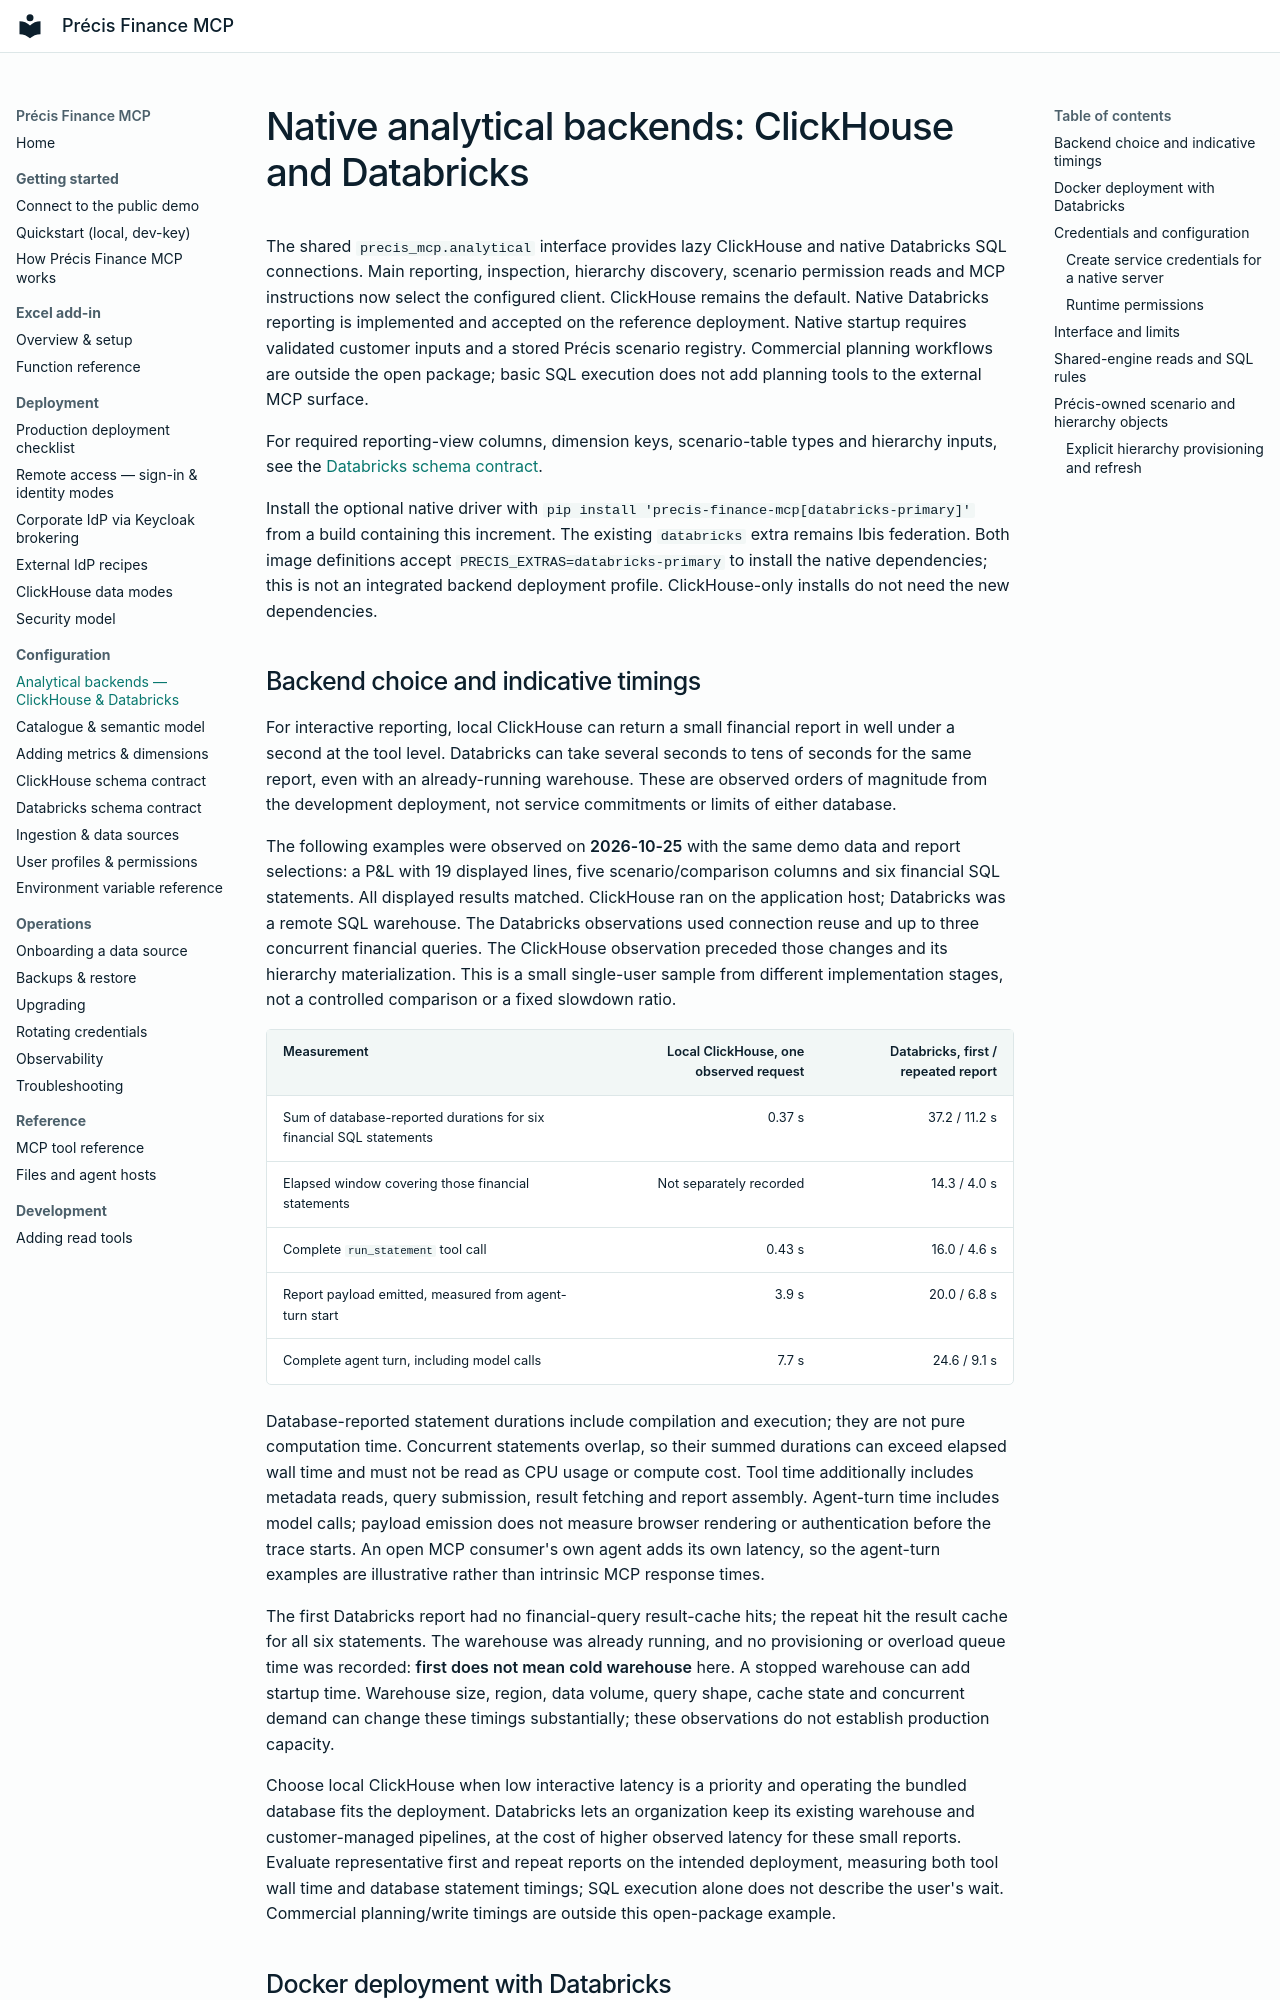

repository: precis-finance/precis-finance-mcp · page: configuration/analytical-client/index.html · generator: mkdocs

# Native analytical backends: ClickHouse and Databricks

The shared `precis_mcp.analytical` interface provides lazy ClickHouse and native
Databricks SQL connections. Main reporting, inspection, hierarchy discovery,
scenario permission reads and MCP instructions now select the configured client.
ClickHouse remains the default. Native Databricks reporting is implemented and
accepted on the reference deployment. Native startup requires
validated customer inputs and a stored Précis scenario registry.
Commercial planning workflows are outside the open package; basic
SQL execution does not add planning tools to the external MCP surface.

For required reporting-view columns, dimension keys, scenario-table types and
hierarchy inputs, see the [Databricks schema contract](databricks-schema-contract.md).

Install the optional native driver with
`pip install 'precis-finance-mcp[databricks-primary]'` from a build containing
this increment. The existing `databricks` extra remains Ibis federation.
Both image definitions accept `PRECIS_EXTRAS=databricks-primary` to install
the native dependencies; this is not an integrated backend deployment profile.
ClickHouse-only installs do not need the new dependencies.

## Backend choice and indicative timings

For interactive reporting, local ClickHouse can return a small financial report
in well under a second at the tool level. Databricks can take several seconds
to tens of seconds for the same report, even with an already-running warehouse.
These are observed orders of magnitude from the development deployment, not
service commitments or limits of either database.

The following examples were observed on **2026-10-25** with the same demo data
and report selections: a P&L with 19 displayed lines, five scenario/comparison
columns and six financial SQL statements. All displayed results matched.
ClickHouse ran on the application host; Databricks was a remote SQL warehouse.
The Databricks observations used connection reuse and up to three concurrent
financial queries. The ClickHouse observation preceded those changes and its
hierarchy materialization. This is a small single-user sample from different
implementation stages, not a controlled comparison or a fixed slowdown ratio.

| Measurement | Local ClickHouse, one observed request | Databricks, first / repeated report |
|---|---:|---:|
| Sum of database-reported durations for six financial SQL statements | 0.37 s | 37.2 / 11.2 s |
| Elapsed window covering those financial statements | Not separately recorded | 14.3 / 4.0 s |
| Complete `run_statement` tool call | 0.43 s | 16.0 / 4.6 s |
| Report payload emitted, measured from agent-turn start | 3.9 s | 20.0 / 6.8 s |
| Complete agent turn, including model calls | 7.7 s | 24.6 / 9.1 s |

Database-reported statement durations include compilation and execution; they
are not pure computation time. Concurrent statements overlap, so their summed
durations can exceed elapsed wall time and must not be read as CPU usage or
compute cost. Tool time additionally includes metadata reads, query submission,
result fetching and report assembly. Agent-turn time includes model calls;
payload emission does not measure browser rendering or authentication before
the trace starts. An open MCP consumer's own agent adds its own latency, so the
agent-turn examples are illustrative rather than intrinsic MCP response times.

The first Databricks report had no financial-query result-cache hits; the repeat
hit the result cache for all six statements. The warehouse was already running,
and no provisioning or overload queue time was recorded: **first does not mean
cold warehouse** here. A stopped warehouse can add startup time. Warehouse size,
region, data volume, query shape, cache state and concurrent demand can change
these timings substantially; these observations do not establish production
capacity.

Choose local ClickHouse when low interactive latency is a priority and operating
the bundled database fits the deployment. Databricks lets an organization keep
its existing warehouse and customer-managed pipelines, at the cost of higher
observed latency for these small reports. Evaluate representative first and
repeat reports on the intended deployment, measuring both tool wall time and
database statement timings; SQL execution alone does not describe the user's
wait. Commercial planning/write timings are outside this open-package example.
